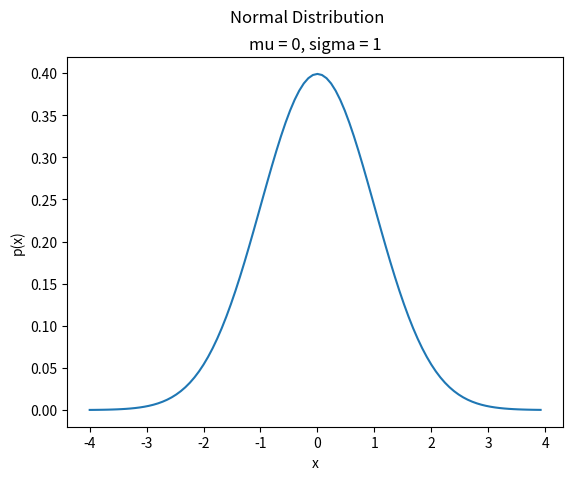

The script that saved this image:
##################################################################################
###                           IMPORT LIBRARIES                                 ###
##################################################################################

import matplotlib

## NOTE: How-To: Run This Script On Your Computer
#
# To render the website, I have to use a "headless" backend to generate the images. 
# If you want to run this script on your computer, comment out the following line 
# with the "#" you see appended to each line of this comment:

matplotlib.use('agg')

import matplotlib.pyplot as plt
import math

##################################################################################
###                                FUNCTIONS                                   ###
##################################################################################

def standardize(x, mu = 0, sigma = 1):
    return (x - mu) / sigma

def normal_density(x, mu = 0, sigma = 1):
    z = standardize(x, mu, sigma)
    exponent = - 0.5 * (z ** 2)
    constant = 1 / (sigma * math.sqrt(2 * math.pi))
    density = constant * math.exp(exponent)
    return density

##################################################################################
###                                SCRIPT                                      ###
##################################################################################

# Create New Figures and Axes
(fig, axs) = plt.subplots()

# NOTE: 
#   n is the number of points in the graph
#   mu is the mean of the normal distribution
#   sigma is the standard deviation of the normal distribution
n = 100
mu = 0
sigma = 1

# NOTE: By the empirical rule, 99% of the data is within 3 standard deviations of the mean
#   so go out four standard deviations on either side of the mean to get the interval,
#
#   [ mu - 4 * sigma, mu + 4 * sigma ]
#
#   The length of this interval is,
#
#   d = (mu + 4 * sigma) - (mu - 4 * sigma) = 8 * sigma
graph_interval = 8 * sigma
graph_step = graph_interval / n
graph_start = mu - 4 * sigma

# Label the graph appropriately
plt.suptitle("Normal Distribution")
plt.title(f"mu = {mu}, sigma = {sigma}")
axs.set_xlabel("x")
axs.set_ylabel("p(x)")

# Generate normal data
x_data = [ graph_start + i * graph_step for i in range(n) ]
y_data = [ normal_density(x, mu, sigma) for x in x_data ]

# Generate and output
plt.plot(x_data, y_data)
plt.show()
